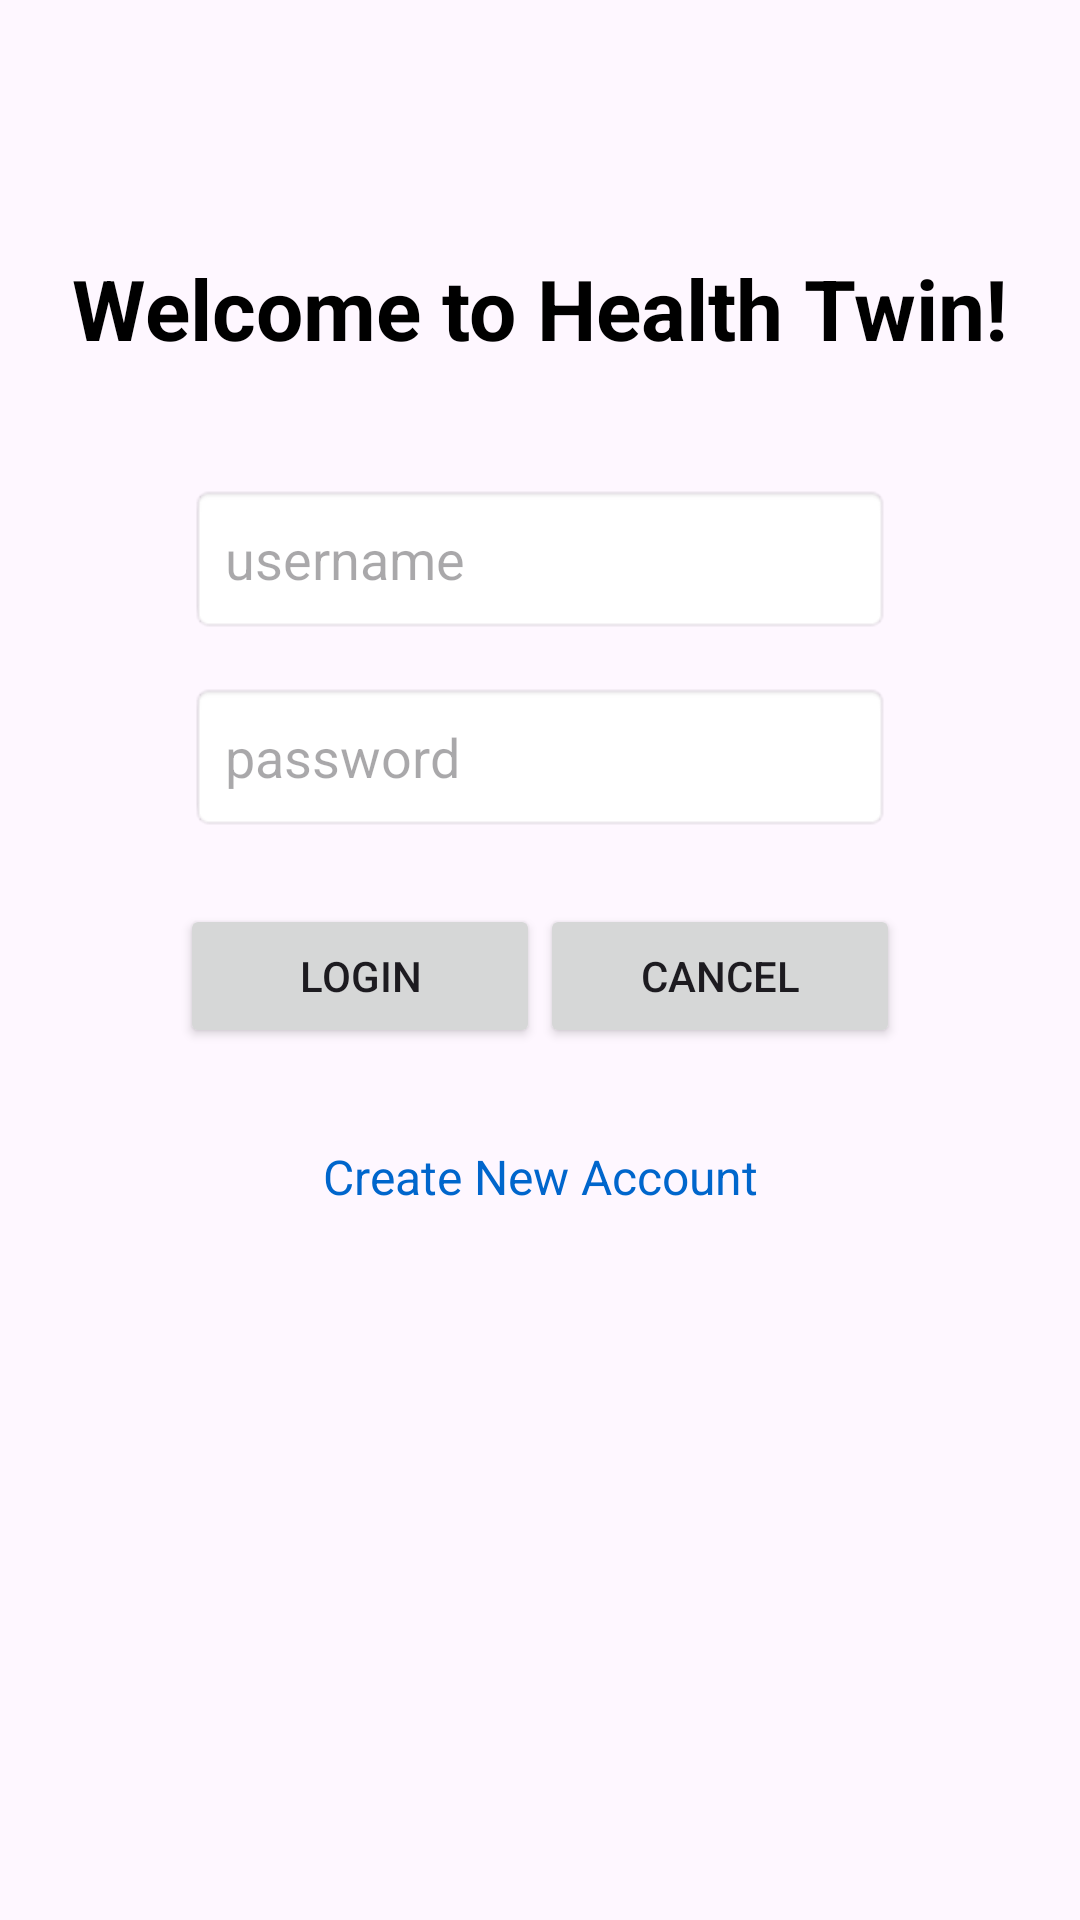

Android layout source for this screen:
<!-- AndroidManifest.xml: application theme Theme.MAG01Y26 -->
<!-- res/layout/activity_main.xml -->
<?xml version="1.0" encoding="utf-8"?>
<androidx.constraintlayout.widget.ConstraintLayout
    xmlns:android="http://schemas.android.com/apk/res/android"
    xmlns:app="http://schemas.android.com/apk/res-auto"
    xmlns:tools="http://schemas.android.com/tools"
    android:layout_width="match_parent"
    android:layout_height="match_parent"
    android:padding="24dp"
    tools:context=".MainActivity">

    <TextView
        android:id="@+id/Welcome"
        android:layout_width="wrap_content"
        android:layout_height="wrap_content"
        android:layout_marginTop="60dp"
        android:text="@string/welcome_to_health_twin"
        android:textColor="#000000"
        android:textSize="28sp"
        android:textStyle="bold"
        app:layout_constraintEnd_toEndOf="parent"
        app:layout_constraintStart_toStartOf="parent"
        app:layout_constraintTop_toTopOf="parent" />

    <EditText
        android:id="@+id/Username"
        android:layout_width="0dp"
        android:layout_height="50dp"
        android:layout_marginTop="40dp"
        android:background="@android:drawable/editbox_background_normal"
        android:hint="@string/hint_username"
        android:importantForAutofill="no"
        android:inputType="text"
        android:paddingLeft="12dp"
        android:paddingRight="12dp"
        app:layout_constraintEnd_toEndOf="parent"
        app:layout_constraintStart_toStartOf="parent"
        app:layout_constraintTop_toBottomOf="@+id/Welcome"
        app:layout_constraintWidth_percent="0.75" />

    <EditText
        android:id="@+id/Password"
        android:layout_width="0dp"
        android:layout_height="50dp"
        android:layout_marginTop="16dp"
        android:background="@android:drawable/editbox_background_normal"
        android:hint="@string/hint_password"
        android:importantForAutofill="no"
        android:inputType="textPassword"
        android:paddingLeft="12dp"
        android:paddingRight="12dp"
        app:layout_constraintEnd_toEndOf="@+id/Username"
        app:layout_constraintStart_toStartOf="@+id/Username"
        app:layout_constraintTop_toBottomOf="@+id/Username" />

    <Button
        android:id="@+id/btnLogin"
        android:layout_width="120dp"
        android:layout_height="wrap_content"
        android:layout_marginTop="24dp"
        android:text="@string/login"
        app:layout_constraintEnd_toStartOf="@+id/btnCancel"
        app:layout_constraintHorizontal_bias="0.5"
        app:layout_constraintStart_toStartOf="@+id/Password"
        app:layout_constraintTop_toBottomOf="@+id/Password" />

    <Button
        android:id="@+id/btnCancel"
        android:layout_width="120dp"
        android:layout_height="wrap_content"
        android:text="@string/cancel"
        app:layout_constraintBottom_toBottomOf="@+id/btnLogin"
        app:layout_constraintEnd_toEndOf="@+id/Password"
        app:layout_constraintHorizontal_bias="0.5"
        app:layout_constraintStart_toEndOf="@+id/btnLogin"
        app:layout_constraintTop_toTopOf="@+id/btnLogin" />

    <TextView
        android:id="@+id/CreateAccount"
        android:layout_width="wrap_content"
        android:layout_height="wrap_content"
        android:layout_marginTop="32dp"
        android:clickable="true"
        android:focusable="true"
        android:text="@string/create_new_account"
        android:textColor="#0066CC"
        android:textSize="16sp"
        app:layout_constraintEnd_toEndOf="parent"
        app:layout_constraintStart_toStartOf="parent"
        app:layout_constraintTop_toBottomOf="@+id/btnLogin" />

</androidx.constraintlayout.widget.ConstraintLayout>
<!-- resources referenced by this layout -->
<resources>
  <string name="cancel">Cancel</string>
  <string name="create_new_account">Create New Account</string>
  <string name="hint_password">password</string>
  <string name="hint_username">username</string>
  <string name="login">Login</string>
  <string name="welcome_to_health_twin">Welcome to Health Twin!</string>
  <style name="Theme.MAG01Y26" parent="Base.Theme.MAG01Y26" />
  <style name="Base.Theme.MAG01Y26" parent="Theme.Material3.DayNight.NoActionBar">
          
          
      </style>
</resources>
